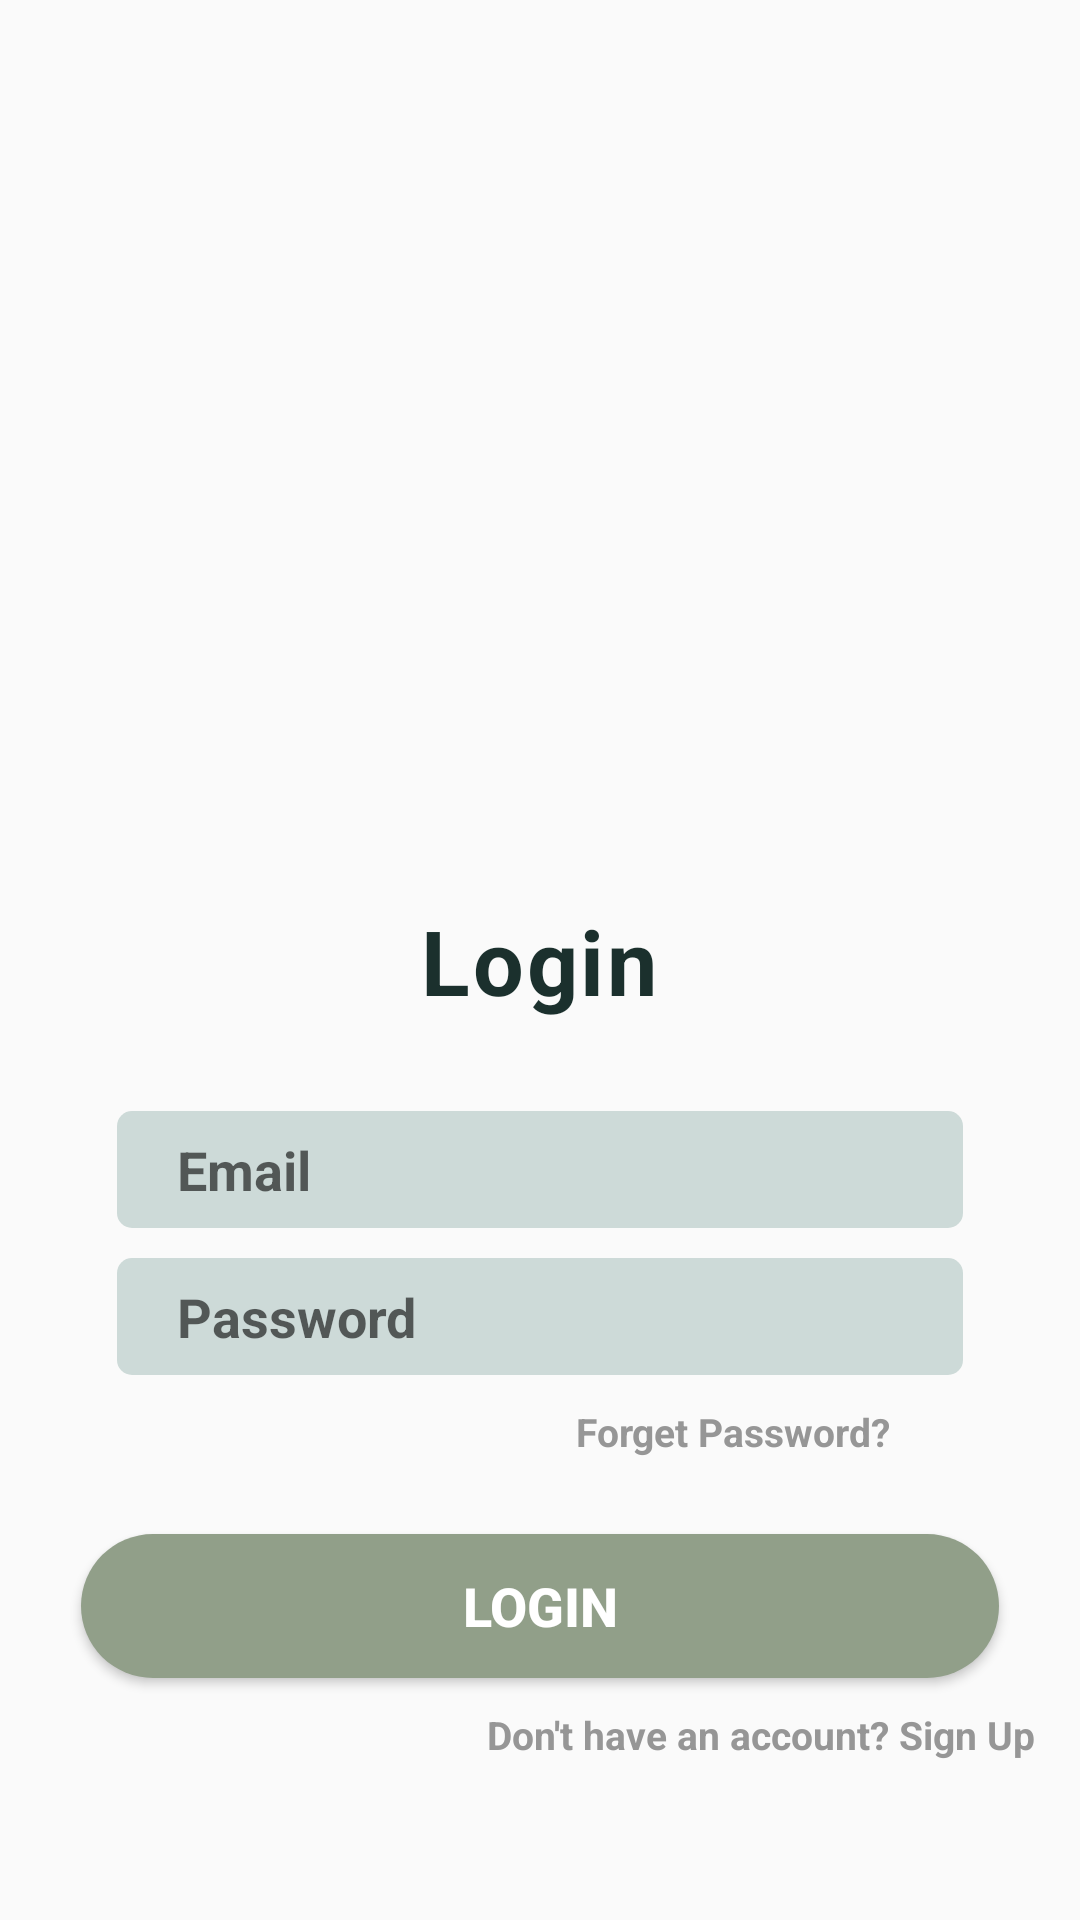

Android layout source for this screen:
<!-- AndroidManifest.xml: application theme Theme.IT342project -->
<!-- res/layout/activity_login.xml -->
<?xml version="1.0" encoding="utf-8"?>
<LinearLayout xmlns:android="http://schemas.android.com/apk/res/android"
    android:layout_width="match_parent"
    android:layout_height="match_parent"
    xmlns:tools="http://schemas.android.com/tools"
    android:orientation="vertical"
    android:gravity="center_horizontal"
    tools:context=".Login">

    <ImageView
        android:layout_width="400dp"
        android:layout_height="280dp"
        android:layout_marginTop="20dp"
        android:src="@drawable/plant1" />

    <TextView
        android:layout_width="wrap_content"
        android:layout_height="wrap_content"
        android:text="Login"
        android:textColor="#1b302d"
        android:textSize="30dp"
        android:textStyle="bold"
        android:letterSpacing="0.03"/>

    <EditText
        android:id="@+id/email_et"
        android:layout_width="282dp"
        android:layout_height="39dp"
        android:layout_marginTop="30dp"
        android:background="@drawable/textt"
        android:paddingLeft="20dp"
        android:hint="Email"
        android:inputType="textEmailAddress"
        android:textColor="@color/white"
        android:textStyle="bold" />

    <EditText
        android:id="@+id/password_et"
        android:layout_width="282dp"
        android:layout_height="39dp"
        android:layout_marginTop="10dp"
        android:background="@drawable/textt"
        android:paddingLeft="20dp"
        android:inputType="textPassword"
        android:hint="Password"
        android:textColor="@color/white"
        android:textStyle="bold" />

    <TextView
        android:layout_width="168dp"
        android:layout_height="23dp"
        android:layout_gravity="end"
        android:layout_marginTop="10dp"
        android:layout_marginRight="0dp"
        android:text="Forget Password?"
        android:textColor="#969696"
        android:textSize="13dp"
        android:textStyle="bold" />

    <Button
        android:id="@+id/buttonL2"
        android:layout_width="306dp"
        android:layout_height="48dp"
        android:layout_marginTop="20dp"
        android:background="@drawable/button1"
        android:text="Login"
        android:textColor="#FFF"
        android:textSize="18dp"
        android:textStyle="bold" />
    <TextView
        android:layout_width="wrap_content"
        android:layout_height="wrap_content"
        android:text="Don't have an account? Sign Up"
        android:textStyle="bold"
        android:textSize="13dp"
        android:textColor="#969696"
        android:layout_gravity="end"
        android:layout_marginTop="10dp"
        android:layout_marginRight="15dp"/>

</LinearLayout>
<!-- resources referenced by this layout -->
<resources>
  <color name="white">#FFFFFFFF</color>
  <!-- drawable button1 (drawable) -->
  <?xml version="1.0" encoding="utf-8"?>
  <shape xmlns:android="http://schemas.android.com/apk/res/android">
      <corners android:radius="30dp"/>
      <solid android:color="#919F89"/>
  </shape>
  <!-- drawable textt (drawable) -->
  <?xml version="1.0" encoding="utf-8"?>
  <shape xmlns:android="http://schemas.android.com/apk/res/android">
      <corners android:radius="5dp"/>
      <solid android:color="#CDDAD8"
          />
  
  </shape>
  <style name="Theme.IT342project" parent="Theme.AppCompat.Light.NoActionBar">
          
          <item name="colorPrimary">@color/purple_500</item>
          <item name="colorPrimaryVariant">@color/purple_700</item>
          <item name="colorOnPrimary">@color/white</item>
          
          <item name="colorSecondary">@color/teal_200</item>
          <item name="colorSecondaryVariant">@color/teal_700</item>
          <item name="colorOnSecondary">@color/black</item>
          
          <item name="android:statusBarColor" tools:targetApi="l">?attr/colorPrimaryVariant</item>
          
      </style>
  <color name="purple_500">#FF6200EE</color>
  <color name="purple_700">#FF3700B3</color>
  <color name="teal_200">#FF03DAC5</color>
  <color name="teal_700">#FF018786</color>
  <color name="black">#FF000000</color>
</resources>
